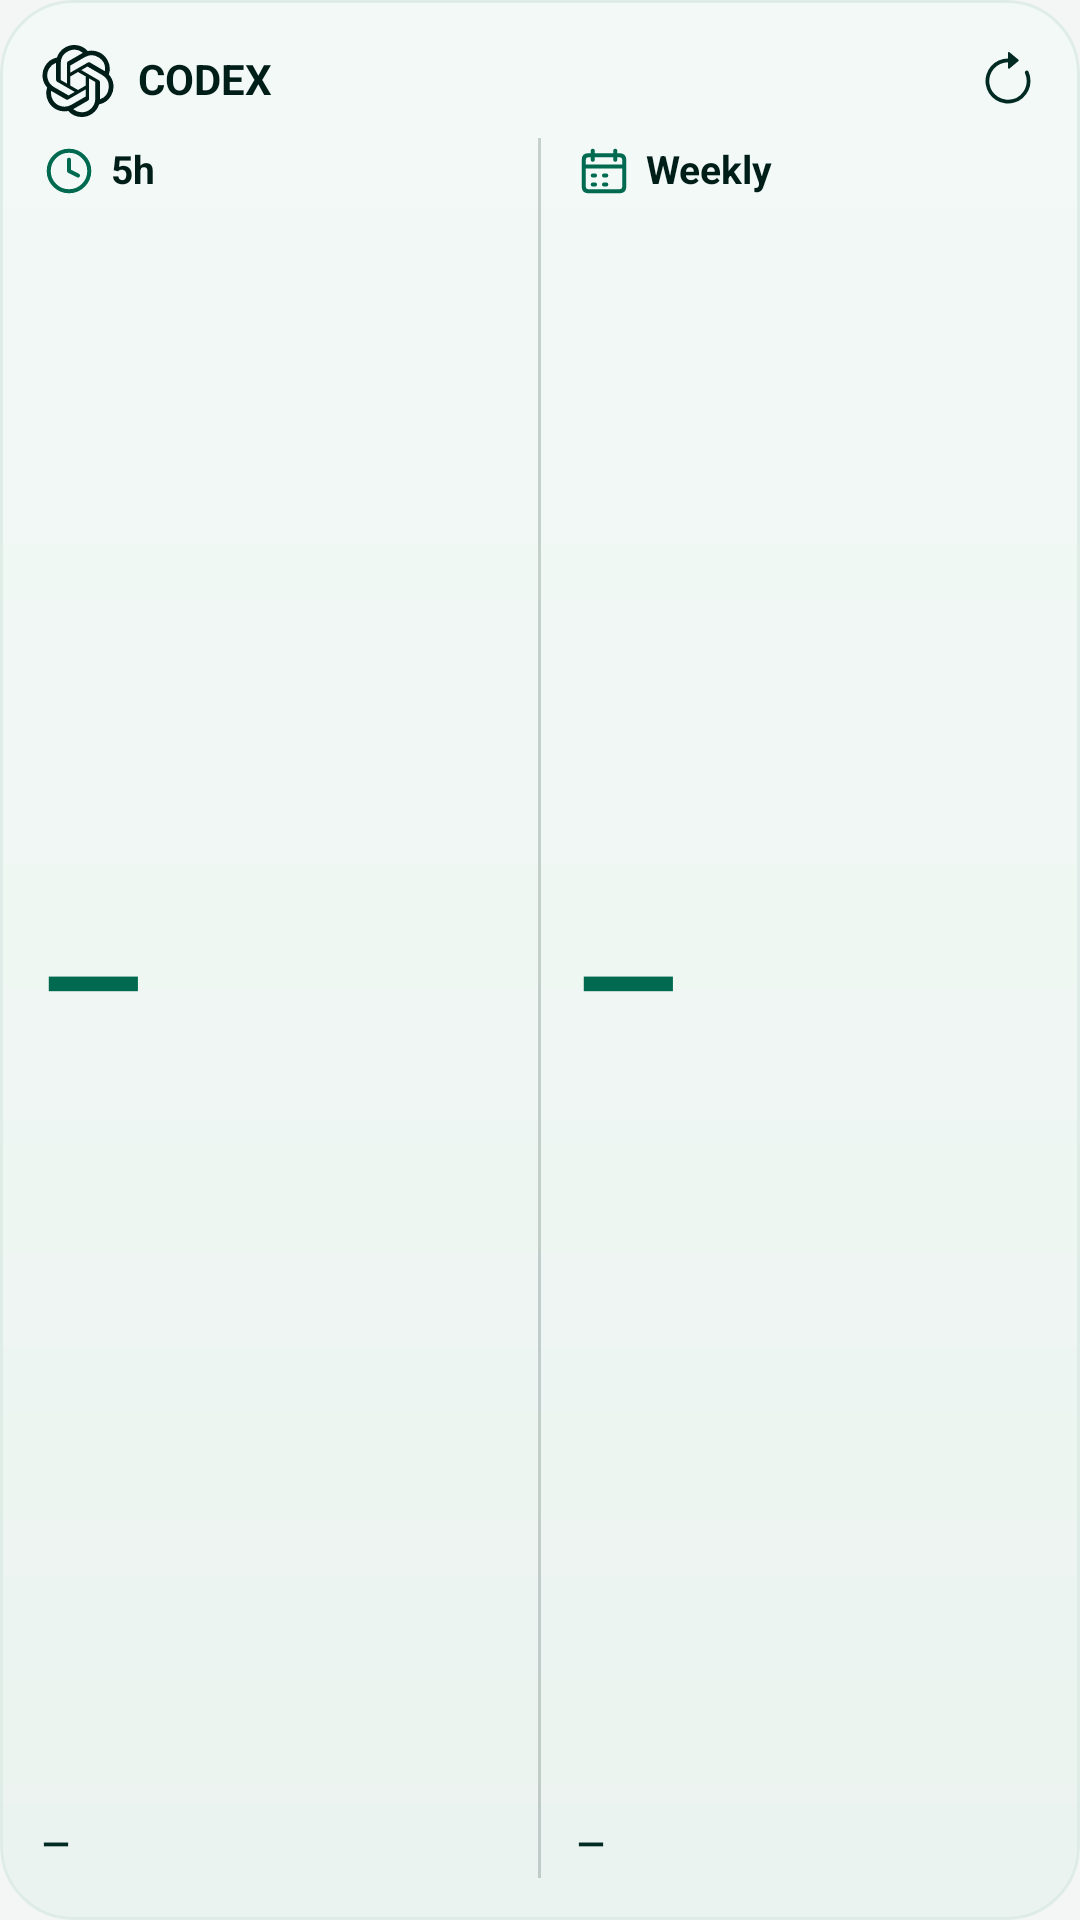

Layout XML and referenced resources for this Android screen:
<!-- AndroidManifest.xml: application theme AppTheme -->
<!-- res/layout/usage_widget_glass_preview.xml -->
<?xml version="1.0" encoding="utf-8"?>
<FrameLayout xmlns:android="http://schemas.android.com/apk/res/android" android:id="@+id/widget_root" android:clipToOutline="true" android:layout_width="match_parent" android:layout_height="match_parent" android:background="@drawable/widget_glass_background" android:layoutDirection="ltr">
    <FrameLayout android:id="@+id/widget_content" android:layout_width="match_parent" android:layout_height="match_parent">
        <LinearLayout android:layout_width="match_parent" android:layout_height="match_parent" android:orientation="vertical" android:padding="14dp" android:layoutDirection="ltr" android:baselineAligned="false">
            <LinearLayout android:layout_width="match_parent" android:layout_height="26dp" android:orientation="horizontal" android:gravity="center_vertical" android:baselineAligned="false">
                <ImageView android:layout_width="24dp" android:layout_height="24dp" android:src="@drawable/ic_widget_glass_gpt" android:importantForAccessibility="no" />
                <TextView android:layout_width="wrap_content" android:layout_height="wrap_content" android:textSize="14sp" android:textColor="@color/widget_glass_text" android:includeFontPadding="false" android:maxLines="1" android:fontFamily="sans-serif" android:layout_marginStart="8dp" android:text="@string/widget_title" android:textStyle="bold" />
                <ImageView android:layout_width="0dp" android:layout_height="1dp" android:layout_weight="1" android:importantForAccessibility="no" />
                <TextView android:layout_width="wrap_content" android:layout_height="wrap_content" android:textSize="10sp" android:textColor="@color/widget_glass_muted" android:includeFontPadding="false" android:maxLines="1" android:fontFamily="sans-serif" android:id="@+id/widget_status" android:ellipsize="end" android:layout_marginEnd="3dp" android:visibility="gone" />
                <ImageView android:layout_width="28dp" android:layout_height="28dp" android:src="@drawable/ic_widget_glass_refresh" android:importantForAccessibility="yes" android:padding="4dp" android:contentDescription="@string/widget_refresh_description" android:visibility="invisible" />
            </LinearLayout>
            <LinearLayout android:layout_width="match_parent" android:layout_height="0dp" android:layout_weight="1" android:layout_marginTop="6dp" android:orientation="horizontal" android:baselineAligned="false">
                <LinearLayout android:layout_width="0dp" android:layout_height="match_parent" android:layout_weight="1" android:orientation="vertical" android:gravity="center_vertical" android:baselineAligned="false">
                    <LinearLayout android:layout_width="match_parent" android:layout_height="22dp" android:orientation="horizontal" android:gravity="center_vertical" android:baselineAligned="false">
                        <ImageView android:layout_width="18dp" android:layout_height="18dp" android:src="@drawable/ic_widget_glass_clock" android:importantForAccessibility="no" />
                        <TextView android:layout_width="wrap_content" android:layout_height="wrap_content" android:textSize="13sp" android:textColor="@color/widget_glass_text" android:includeFontPadding="false" android:maxLines="1" android:fontFamily="sans-serif" android:layout_marginStart="5dp" android:text="@string/widget_period_5h" android:textStyle="bold" />
                    </LinearLayout>
                    <FrameLayout android:layout_width="match_parent" android:layout_height="0dp" android:layout_weight="1">
                        <ImageView android:id="@+id/widget_primary_ring" android:layout_width="match_parent" android:layout_height="match_parent" android:scaleType="fitCenter" android:importantForAccessibility="no" android:visibility="gone" />
                        <TextView android:layout_width="match_parent" android:layout_height="match_parent" android:textSize="40sp" android:textColor="@color/widget_glass_primary" android:includeFontPadding="false" android:maxLines="1" android:fontFamily="sans-serif" android:id="@+id/widget_primary_value" android:gravity="center_vertical" android:autoSizeTextType="uniform" android:autoSizeMinTextSize="14sp" android:autoSizeMaxTextSize="44sp" android:autoSizeStepGranularity="1sp" android:text="@string/widget_unknown" android:textStyle="bold" />
                    </FrameLayout>
                    <ImageView android:id="@+id/widget_primary_progress" android:layout_width="match_parent" android:layout_height="7dp" android:layout_marginTop="3dp" android:layout_marginBottom="5dp" android:visibility="visible" android:scaleType="fitXY" android:importantForAccessibility="no" />
                    <TextView android:layout_width="match_parent" android:layout_height="22dp" android:textSize="12sp" android:textColor="@color/widget_glass_muted" android:includeFontPadding="false" android:maxLines="1" android:fontFamily="sans-serif" android:id="@+id/widget_primary_countdown" android:gravity="center_vertical" android:autoSizeTextType="uniform" android:autoSizeMinTextSize="8sp" android:autoSizeMaxTextSize="12sp" android:autoSizeStepGranularity="1sp" android:text="@string/widget_unknown" android:textStyle="bold" />
                </LinearLayout>
                <ImageView android:layout_width="1dp" android:layout_height="match_parent" android:background="@color/widget_glass_divider" android:layout_marginStart="12dp" android:layout_marginEnd="12dp" android:importantForAccessibility="no" />
                <LinearLayout android:layout_width="0dp" android:layout_height="match_parent" android:layout_weight="1" android:orientation="vertical" android:gravity="center_vertical" android:baselineAligned="false">
                    <LinearLayout android:layout_width="match_parent" android:layout_height="22dp" android:orientation="horizontal" android:gravity="center_vertical" android:baselineAligned="false">
                        <ImageView android:layout_width="18dp" android:layout_height="18dp" android:src="@drawable/ic_widget_glass_calendar" android:importantForAccessibility="no" />
                        <TextView android:layout_width="wrap_content" android:layout_height="wrap_content" android:textSize="13sp" android:textColor="@color/widget_glass_text" android:includeFontPadding="false" android:maxLines="1" android:fontFamily="sans-serif" android:layout_marginStart="5dp" android:text="@string/widget_period_weekly" android:textStyle="bold" />
                    </LinearLayout>
                    <FrameLayout android:layout_width="match_parent" android:layout_height="0dp" android:layout_weight="1">
                        <ImageView android:id="@+id/widget_weekly_ring" android:layout_width="match_parent" android:layout_height="match_parent" android:scaleType="fitCenter" android:importantForAccessibility="no" android:visibility="gone" />
                        <TextView android:layout_width="match_parent" android:layout_height="match_parent" android:textSize="40sp" android:textColor="@color/widget_glass_weekly" android:includeFontPadding="false" android:maxLines="1" android:fontFamily="sans-serif" android:id="@+id/widget_weekly_value" android:gravity="center_vertical" android:autoSizeTextType="uniform" android:autoSizeMinTextSize="14sp" android:autoSizeMaxTextSize="44sp" android:autoSizeStepGranularity="1sp" android:text="@string/widget_unknown" android:textStyle="bold" />
                    </FrameLayout>
                    <ImageView android:id="@+id/widget_weekly_progress" android:layout_width="match_parent" android:layout_height="7dp" android:layout_marginTop="3dp" android:layout_marginBottom="5dp" android:visibility="visible" android:scaleType="fitXY" android:importantForAccessibility="no" />
                    <TextView android:layout_width="match_parent" android:layout_height="22dp" android:textSize="12sp" android:textColor="@color/widget_glass_muted" android:includeFontPadding="false" android:maxLines="1" android:fontFamily="sans-serif" android:id="@+id/widget_weekly_countdown" android:gravity="center_vertical" android:autoSizeTextType="uniform" android:autoSizeMinTextSize="8sp" android:autoSizeMaxTextSize="12sp" android:autoSizeStepGranularity="1sp" android:text="@string/widget_unknown" android:textStyle="bold" />
                </LinearLayout>
            </LinearLayout>
        </LinearLayout>
    </FrameLayout>
    <ImageView android:id="@+id/widget_loading_overlay" android:layout_width="match_parent" android:layout_height="match_parent" android:scaleType="fitXY" android:visibility="gone" android:importantForAccessibility="no" />
    <FrameLayout android:id="@+id/widget_refresh" android:layout_width="48dp" android:layout_height="48dp" android:layout_gravity="top|end" android:contentDescription="@string/widget_refresh_description" android:paddingStart="14dp" android:paddingEnd="14dp" android:paddingTop="17dp" android:paddingBottom="11dp">
        <ImageView android:id="@+id/widget_refresh_icon" android:layout_width="match_parent" android:layout_height="match_parent" android:src="@drawable/ic_widget_glass_refresh" android:importantForAccessibility="no" />
        <FrameLayout android:id="@+id/widget_refresh_animation" android:layout_width="match_parent" android:layout_height="match_parent" android:importantForAccessibility="no" />
    </FrameLayout>
</FrameLayout>
<!-- resources referenced by this layout -->
<resources>
  <color name="widget_glass_divider">#3000211B</color>
  <color name="widget_glass_muted">#002A22</color>
  <color name="widget_glass_primary">#006A50</color>
  <color name="widget_glass_text">#001E18</color>
  <color name="widget_glass_weekly">#006A50</color>
  <!-- drawable ic_widget_glass_calendar (drawable) -->
  <?xml version='1.0' encoding='utf-8'?>
  <vector xmlns:android="http://schemas.android.com/apk/res/android" android:width="24dp" android:height="24dp" android:viewportWidth="24" android:viewportHeight="24">
      <path android:fillColor="@android:color/transparent" android:strokeColor="@color/widget_glass_weekly" android:strokeWidth="1.8" android:strokeLineCap="round" android:strokeLineJoin="round" android:pathData="M5,5H19Q21,5 21,7V19Q21,21 19,21H5Q3,21 3,19V7Q3,5 5,5M7,3V7M17,3V7M3,10H21M7,14H8M12,14H13M7,18H8M12,18H13" />
  </vector>
  <!-- drawable ic_widget_glass_clock (drawable) -->
  <?xml version='1.0' encoding='utf-8'?>
  <vector xmlns:android="http://schemas.android.com/apk/res/android" android:width="24dp" android:height="24dp" android:viewportWidth="24" android:viewportHeight="24">
      <path android:fillColor="@android:color/transparent" android:strokeColor="@color/widget_glass_primary" android:strokeWidth="1.8" android:strokeLineCap="round" android:strokeLineJoin="round" android:pathData="M12,3A9,9 0,1 0,12,21A9,9 0,1 0,12,3M12,7V12L16,14" />
  </vector>
  <!-- drawable ic_widget_glass_refresh (drawable) -->
  <?xml version="1.0" encoding="utf-8"?>
  <vector xmlns:android="http://schemas.android.com/apk/res/android"
      android:width="24dp" android:height="24dp"
      android:viewportWidth="16" android:viewportHeight="16">
      <group android:name="refresh_rotation" android:pivotX="8" android:pivotY="8">
          <path android:fillColor="@color/widget_glass_muted"
              android:fillType="evenOdd"
              android:pathData="M8 3a5 5 0 1 0 4.546 2.914.5.5 0 0 1 .908-.417A6 6 0 1 1 8 2z" />
          <path android:fillColor="@color/widget_glass_muted"
              android:pathData="M8 4.466V.534a.25.25 0 0 1 .41-.192l2.36 1.966c.12.1.12.284 0 .384L8.41 4.658A.25.25 0 0 1 8 4.466" />
      </group>
  </vector>
  <!-- drawable widget_glass_background (drawable) -->
  <?xml version="1.0" encoding="utf-8"?>
  <shape xmlns:android="http://schemas.android.com/apk/res/android"
      android:shape="rectangle">
      <gradient
          android:angle="270"
          android:centerColor="@color/widget_glass_background_center"
          android:endColor="@color/widget_glass_background_bottom"
          android:startColor="@color/widget_glass_background_top" />
      <corners android:radius="24dp" />
      <stroke
          android:width="1dp"
          android:color="@color/widget_glass_background_border" />
  </shape>
  <string name="widget_period_5h" translatable="false">5h</string>
  <string name="widget_period_weekly" translatable="false">Weekly</string>
  <string name="widget_refresh_description">刷新额度</string>
  <string name="widget_title" translatable="false">CODEX</string>
  <string name="widget_unknown" translatable="false">—</string>
  <color name="widget_glass_background_center">#99EDF6F2</color>
  <color name="widget_glass_background_bottom">#99E6F0EC</color>
  <color name="widget_glass_background_top">#99F2FAF7</color>
  <color name="widget_glass_background_border">#99D4E7DF</color>
  <color name="app_accent">#087F6D</color>
  <color name="app_button">#DFEDE6</color>
  <color name="app_text">#183D30</color>
  <color name="app_muted">#65766F</color>
  <color name="app_background">#F3F6F4</color>
</resources>
